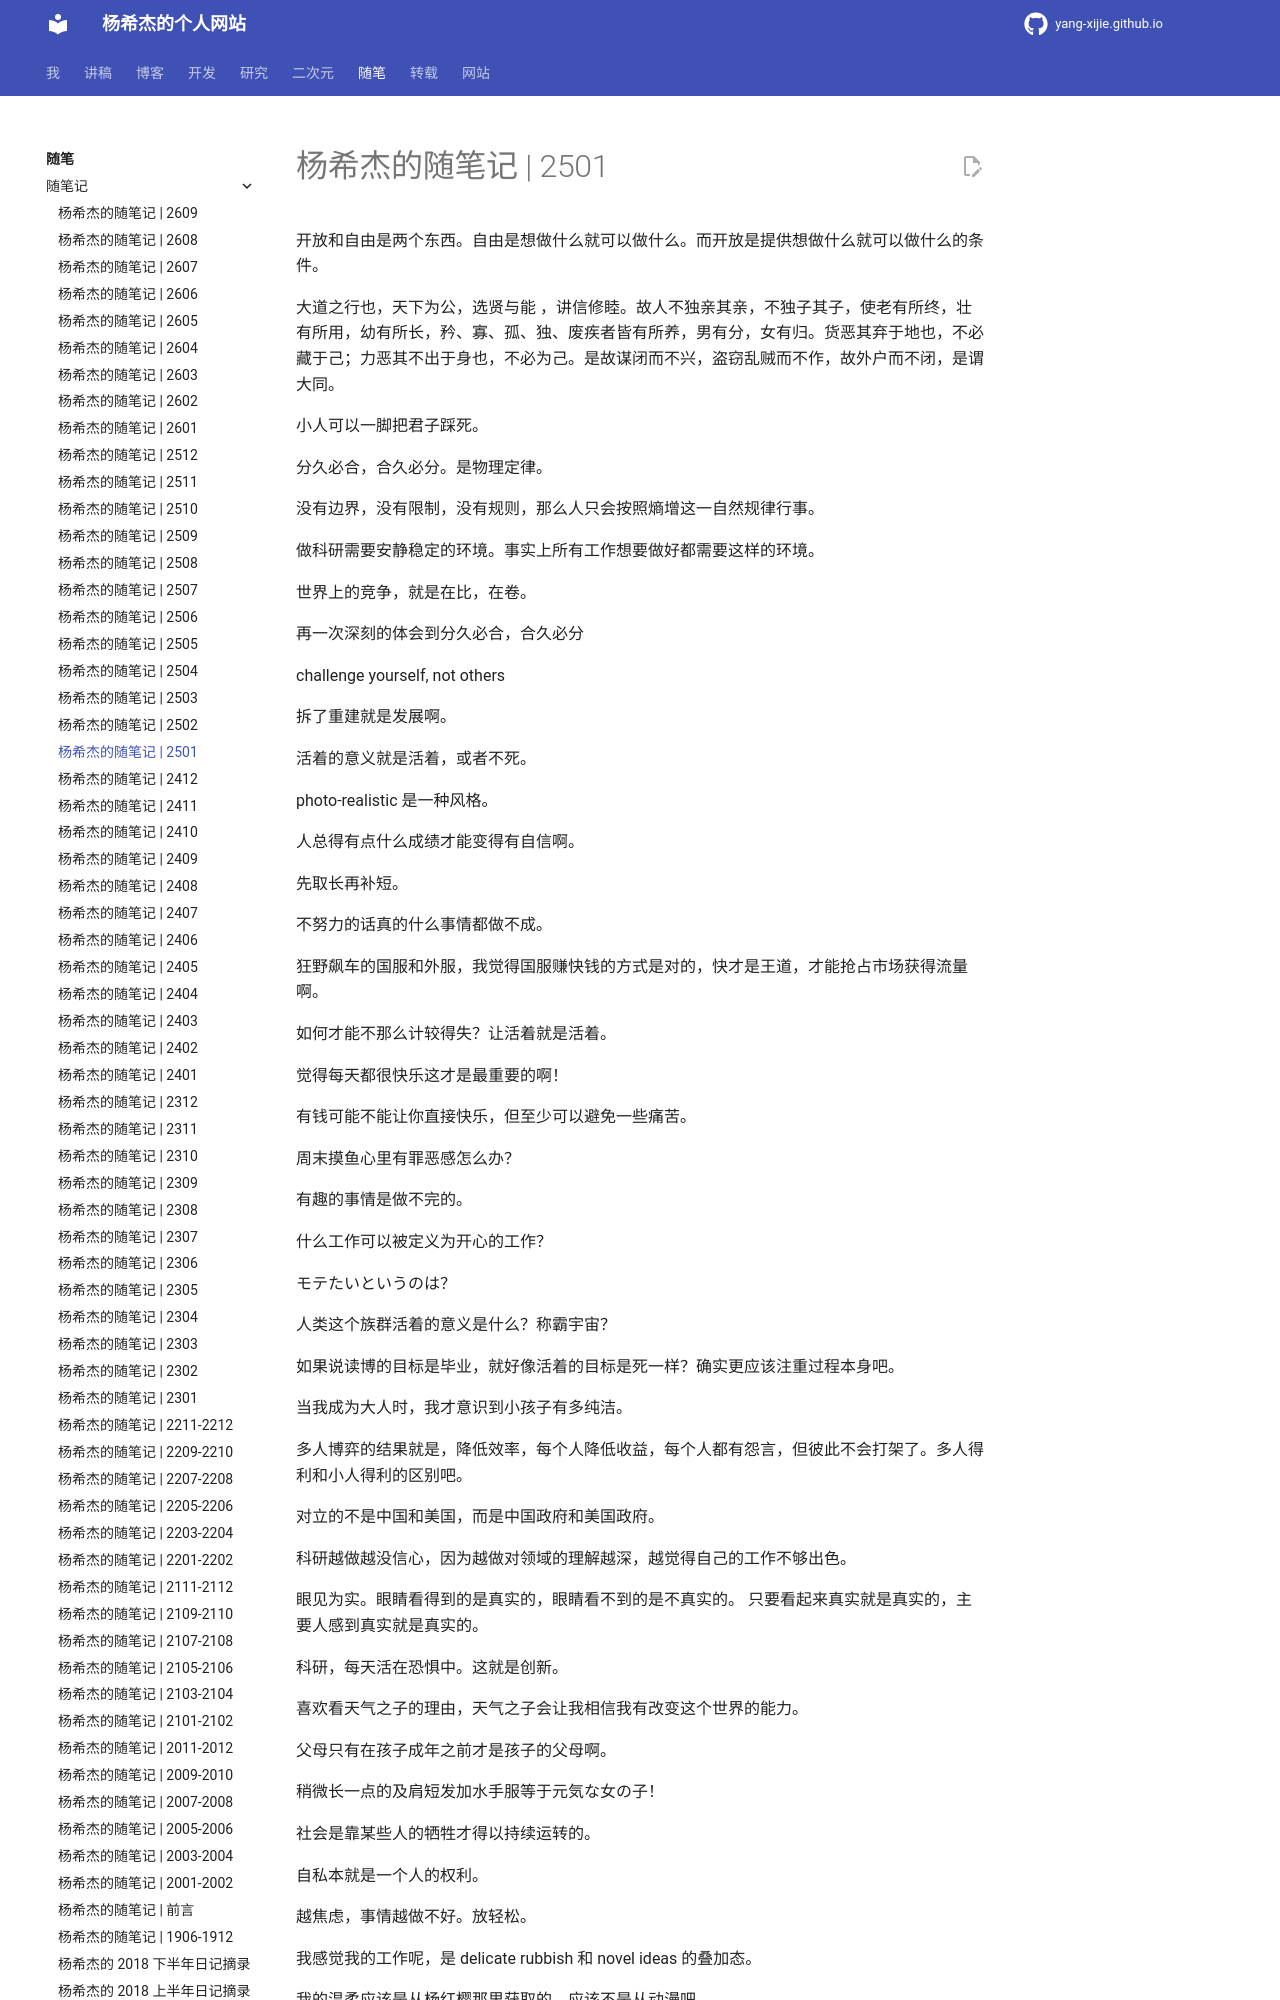

repository: Yang-Xijie/yang-xijie.github.io · page: ESSAY/Jottings/2501/index.html · generator: mkdocs

# 杨希杰的随笔记 | 2501

开放和自由是两个东西。自由是想做什么就可以做什么。而开放是提供想做什么就可以做什么的条件。

大道之行也，天下为公，选贤与能 ，讲信修睦。故人不独亲其亲，不独子其子，使老有所终，壮有所用，幼有所长，矜、寡、孤、独、废疾者皆有所养，男有分，女有归。货恶其弃于地也，不必藏于己；力恶其不出于身也，不必为己。是故谋闭而不兴，盗窃乱贼而不作，故外户而不闭，是谓大同。

小人可以一脚把君子踩死。

分久必合，合久必分。是物理定律。

没有边界，没有限制，没有规则，那么人只会按照熵增这一自然规律行事。

做科研需要安静稳定的环境。事实上所有工作想要做好都需要这样的环境。

世界上的竞争，就是在比，在卷。

再一次深刻的体会到分久必合，合久必分

challenge yourself, not others

拆了重建就是发展啊。

活着的意义就是活着，或者不死。

photo-realistic 是一种风格。

人总得有点什么成绩才能变得有自信啊。

先取长再补短。

不努力的话真的什么事情都做不成。

狂野飙车的国服和外服，我觉得国服赚快钱的方式是对的，快才是王道，才能抢占市场获得流量啊。

如何才能不那么计较得失？让活着就是活着。

觉得每天都很快乐这才是最重要的啊！

有钱可能不能让你直接快乐，但至少可以避免一些痛苦。

周末摸鱼心里有罪恶感怎么办？

有趣的事情是做不完的。

什么工作可以被定义为开心的工作？

モテたいというのは？

人类这个族群活着的意义是什么？称霸宇宙？

如果说读博的目标是毕业，就好像活着的目标是死一样？确实更应该注重过程本身吧。

当我成为大人时，我才意识到小孩子有多纯洁。

多人博弈的结果就是，降低效率，每个人降低收益，每个人都有怨言，但彼此不会打架了。多人得利和小人得利的区别吧。
